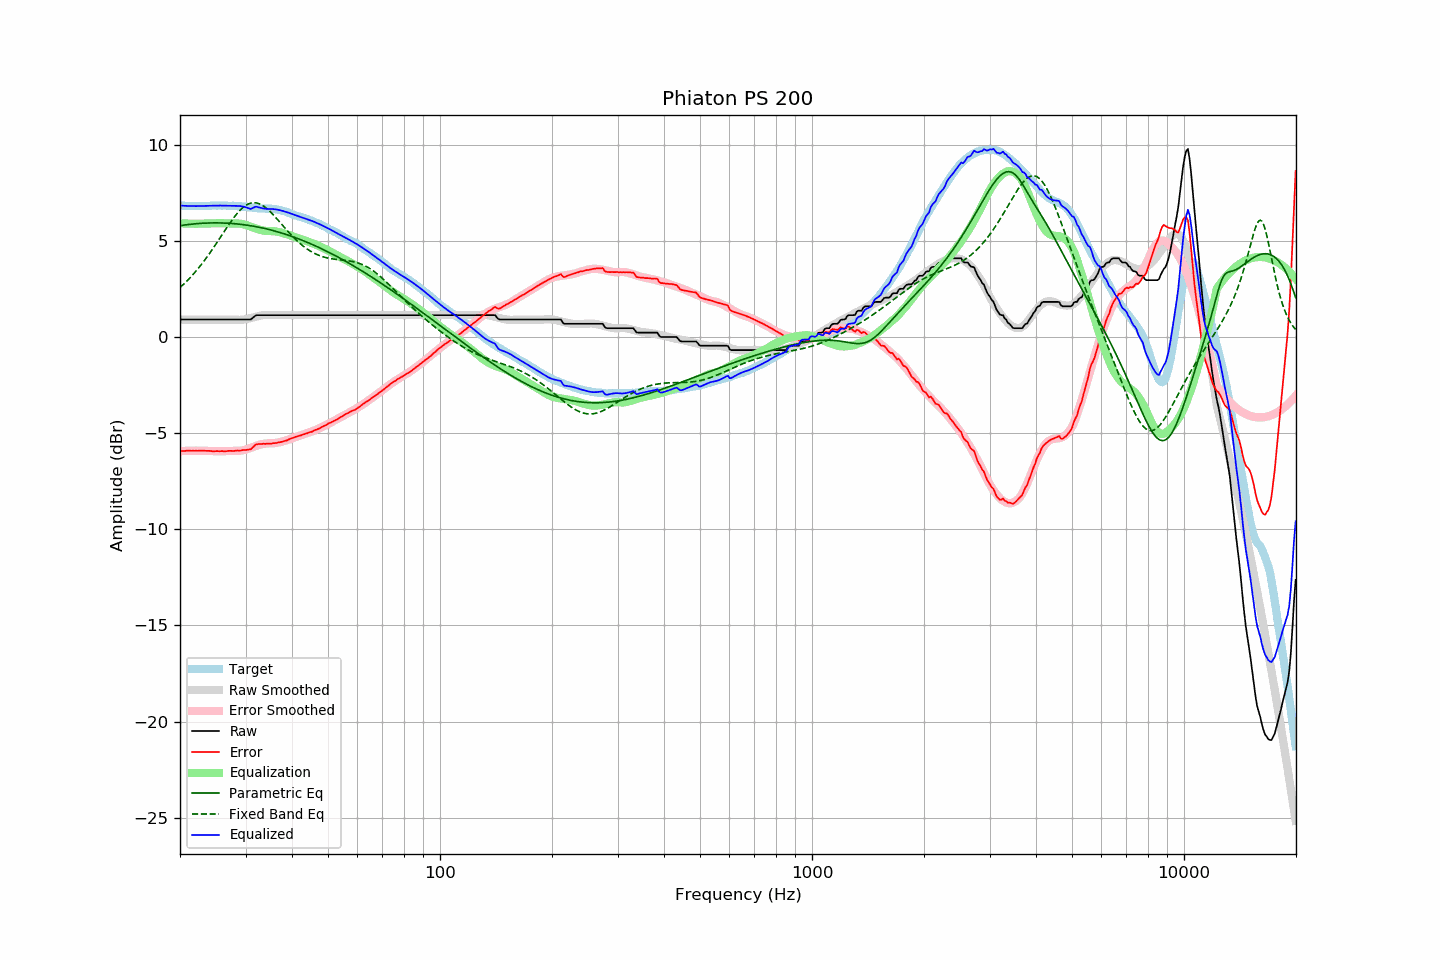

The table this chart was drawn from, first rows:
frequency, raw, error, smoothed, error_smoothed, equalization, parametric_eq, fixed_band_eq, equalized_raw, equalized_smoothed, target
20.00, 0.92, -5.93, 0.92, -5.93, 5.93, 5.81, 2.58, 6.85, 6.85, 6.85
20.20, 0.92, -5.92, 0.92, -5.93, 5.93, 5.82, 2.66, 6.84, 6.84, 6.84
20.40, 0.92, -5.92, 0.92, -5.92, 5.92, 5.83, 2.74, 6.84, 6.84, 6.84
20.61, 0.92, -5.92, 0.92, -5.92, 5.92, 5.84, 2.82, 6.84, 6.84, 6.84
20.81, 0.92, -5.90, 0.92, -5.91, 5.91, 5.85, 2.90, 6.83, 6.83, 6.82
21.02, 0.92, -5.90, 0.92, -5.91, 5.91, 5.86, 2.98, 6.83, 6.83, 6.82
21.23, 0.92, -5.90, 0.92, -5.91, 5.91, 5.87, 3.07, 6.83, 6.83, 6.82
21.44, 0.92, -5.91, 0.92, -5.91, 5.91, 5.88, 3.16, 6.83, 6.83, 6.83
21.66, 0.92, -5.90, 0.92, -5.91, 5.91, 5.89, 3.25, 6.82, 6.82, 6.82
21.87, 0.92, -5.91, 0.92, -5.90, 5.90, 5.90, 3.35, 6.82, 6.82, 6.83
22.09, 0.92, -5.90, 0.92, -5.90, 5.90, 5.91, 3.45, 6.82, 6.82, 6.82
22.31, 0.92, -5.91, 0.92, -5.90, 5.90, 5.91, 3.55, 6.82, 6.82, 6.83
22.54, 0.92, -5.90, 0.92, -5.91, 5.91, 5.92, 3.65, 6.82, 6.82, 6.82
22.76, 0.92, -5.90, 0.92, -5.91, 5.91, 5.92, 3.75, 6.83, 6.83, 6.82
22.99, 0.92, -5.90, 0.92, -5.91, 5.91, 5.93, 3.86, 6.83, 6.83, 6.82
23.22, 0.92, -5.90, 0.92, -5.91, 5.91, 5.93, 3.97, 6.83, 6.83, 6.82
23.45, 0.92, -5.91, 0.92, -5.91, 5.91, 5.94, 4.08, 6.83, 6.83, 6.83
23.69, 0.92, -5.91, 0.92, -5.92, 5.92, 5.94, 4.20, 6.83, 6.83, 6.83
23.92, 0.92, -5.91, 0.92, -5.92, 5.92, 5.94, 4.31, 6.84, 6.84, 6.83
24.16, 0.92, -5.92, 0.92, -5.92, 5.92, 5.95, 4.43, 6.84, 6.84, 6.84
24.40, 0.92, -5.93, 0.92, -5.92, 5.92, 5.95, 4.56, 6.84, 6.84, 6.85
24.65, 0.92, -5.93, 0.92, -5.93, 5.93, 5.95, 4.68, 6.85, 6.85, 6.85
24.89, 0.92, -5.93, 0.92, -5.93, 5.93, 5.95, 4.80, 6.85, 6.85, 6.85
25.14, 0.92, -5.92, 0.92, -5.93, 5.93, 5.95, 4.93, 6.85, 6.85, 6.84
25.39, 0.92, -5.93, 0.92, -5.93, 5.93, 5.95, 5.05, 6.85, 6.85, 6.85
25.65, 0.92, -5.93, 0.92, -5.93, 5.93, 5.95, 5.18, 6.85, 6.85, 6.85
25.91, 0.92, -5.92, 0.92, -5.93, 5.93, 5.94, 5.31, 6.85, 6.85, 6.84
26.16, 0.92, -5.93, 0.92, -5.93, 5.93, 5.94, 5.44, 6.85, 6.85, 6.85
26.43, 0.92, -5.93, 0.92, -5.93, 5.93, 5.94, 5.56, 6.85, 6.85, 6.85
26.69, 0.92, -5.93, 0.92, -5.93, 5.93, 5.93, 5.69, 6.85, 6.85, 6.85
26.96, 0.92, -5.91, 0.92, -5.92, 5.92, 5.93, 5.81, 6.84, 6.84, 6.83
27.23, 0.92, -5.91, 0.92, -5.92, 5.92, 5.92, 5.94, 6.84, 6.84, 6.83
27.50, 0.92, -5.91, 0.92, -5.92, 5.92, 5.92, 6.05, 6.84, 6.84, 6.83
27.77, 0.92, -5.92, 0.92, -5.92, 5.92, 5.91, 6.17, 6.83, 6.83, 6.84
28.05, 0.92, -5.91, 0.91, -5.91, 5.91, 5.91, 6.28, 6.83, 6.83, 6.83
28.33, 0.92, -5.90, 0.91, -5.92, 5.92, 5.90, 6.38, 6.83, 6.82, 6.82
28.62, 0.92, -5.89, 0.90, -5.92, 5.92, 5.89, 6.48, 6.83, 6.82, 6.81
28.90, 0.92, -5.90, 0.90, -5.91, 5.91, 5.88, 6.58, 6.83, 6.81, 6.82
29.19, 0.92, -5.89, 0.91, -5.90, 5.90, 5.87, 6.66, 6.82, 6.81, 6.81
29.48, 0.92, -5.87, 0.91, -5.89, 5.89, 5.86, 6.74, 6.80, 6.80, 6.79
29.78, 0.92, -5.87, 0.92, -5.87, 5.87, 5.85, 6.81, 6.78, 6.79, 6.79
30.08, 0.92, -5.87, 0.94, -5.84, 5.84, 5.84, 6.86, 6.76, 6.78, 6.79
30.38, 0.92, -5.85, 0.96, -5.82, 5.82, 5.83, 6.91, 6.73, 6.77, 6.77
30.68, 0.92, -5.84, 0.98, -5.79, 5.79, 5.81, 6.95, 6.71, 6.76, 6.76
30.99, 0.92, -5.83, 1.00, -5.76, 5.76, 5.80, 6.98, 6.67, 6.75, 6.75
31.30, 0.99, -5.75, 1.02, -5.73, 5.73, 5.79, 6.99, 6.71, 6.74, 6.74
31.61, 1.06, -5.67, 1.04, -5.69, 5.69, 5.77, 7.00, 6.75, 6.73, 6.73
31.93, 1.13, -5.59, 1.06, -5.66, 5.66, 5.76, 7.00, 6.79, 6.73, 6.71
32.24, 1.15, -5.57, 1.08, -5.64, 5.64, 5.74, 6.98, 6.78, 6.72, 6.72
32.57, 1.15, -5.55, 1.10, -5.61, 5.61, 5.72, 6.95, 6.76, 6.71, 6.70
32.89, 1.15, -5.55, 1.12, -5.59, 5.59, 5.71, 6.92, 6.74, 6.71, 6.70
33.22, 1.15, -5.55, 1.14, -5.57, 5.57, 5.69, 6.88, 6.71, 6.70, 6.70
33.55, 1.15, -5.54, 1.15, -5.55, 5.55, 5.67, 6.82, 6.70, 6.70, 6.69
33.89, 1.15, -5.55, 1.16, -5.54, 5.54, 5.65, 6.76, 6.68, 6.70, 6.70
34.23, 1.15, -5.53, 1.16, -5.53, 5.53, 5.63, 6.69, 6.68, 6.69, 6.68
34.57, 1.15, -5.54, 1.16, -5.52, 5.52, 5.61, 6.62, 6.67, 6.69, 6.69
34.92, 1.15, -5.53, 1.16, -5.52, 5.52, 5.59, 6.54, 6.67, 6.68, 6.68
35.27, 1.15, -5.54, 1.15, -5.52, 5.52, 5.57, 6.46, 6.67, 6.68, 6.69
35.62, 1.15, -5.51, 1.15, -5.52, 5.52, 5.55, 6.37, 6.67, 6.67, 6.66
35.97, 1.15, -5.51, 1.15, -5.51, 5.51, 5.52, 6.28, 6.66, 6.66, 6.66
... 635 more rows
